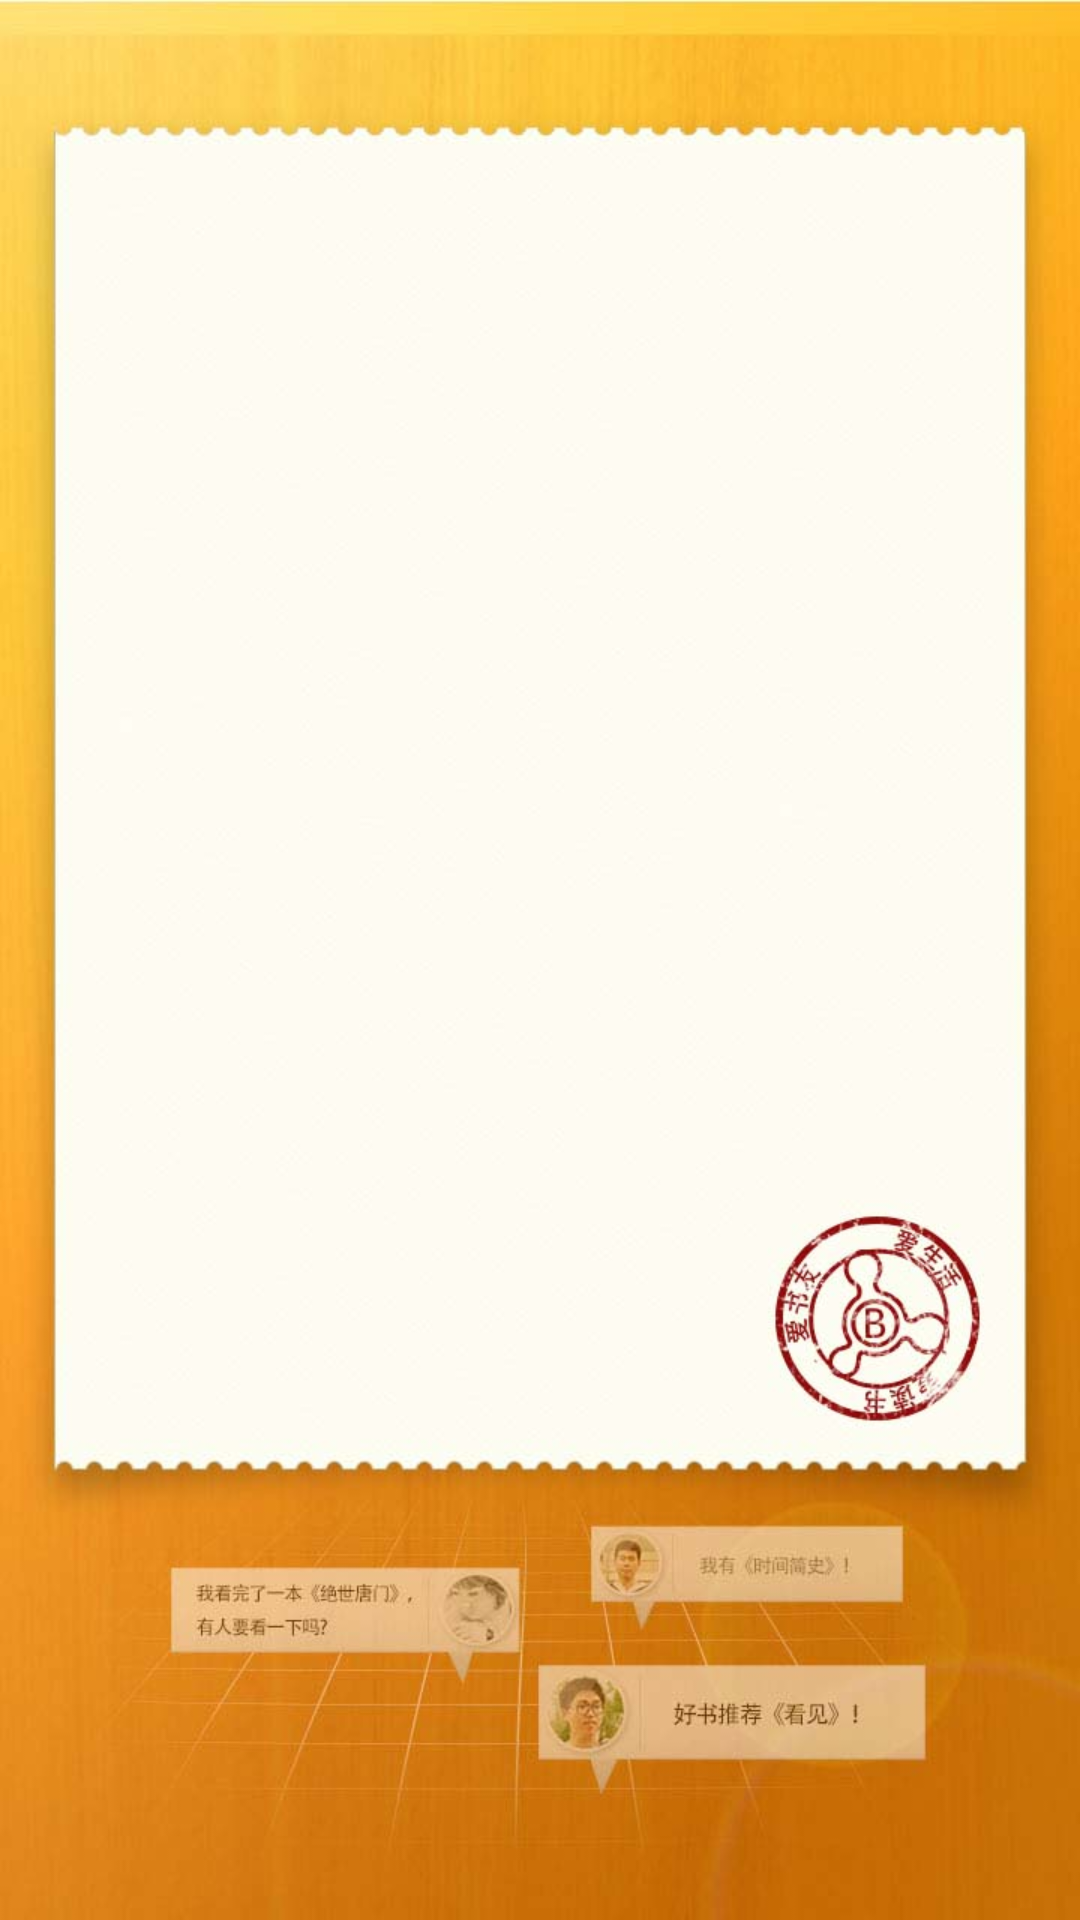

Android layout source for this screen:
<!-- AndroidManifest.xml: application theme AppTheme -->
<!-- res/layout/activity_guide.xml -->
<?xml version="1.0" encoding="utf-8"?>
<FrameLayout xmlns:android="http://schemas.android.com/apk/res/android"
    android:layout_width="fill_parent"
    android:layout_height="fill_parent"
    android:orientation="vertical" 
    android:background="@drawable/shuyou_guide_background">
    
     <LinearLayout
        android:id="@+id/linearLayout01"
        android:layout_width="match_parent"
        android:layout_height="wrap_content"
        android:orientation="vertical" >
	    <android.support.v4.view.ViewPager
	        android:id="@+id/guidePages"
	        android:layout_width="fill_parent"
	        android:layout_height="wrap_content"/>
	 </LinearLayout>
	   
     <LinearLayout  
        android:id="@+id/viewGroup"  
        android:layout_width="fill_parent"  
        android:layout_height="wrap_content"  
        android:gravity="center_horizontal"  
        android:orientation="horizontal" 
        android:layout_marginTop="430dp">
     </LinearLayout>  

</FrameLayout>
<!-- resources referenced by this layout -->
<resources>
  <!-- drawable shuyou_guide_background: jpg bitmap (drawable-xhdpi, 73542 bytes) -->
  <style name="AppTheme" parent="AppBaseTheme">
          <item name="android:textColor">@android:color/black</item>
          
      </style>
  <style name="AppBaseTheme" parent="android:Theme.NoTitleBar">
          
      </style>
</resources>
